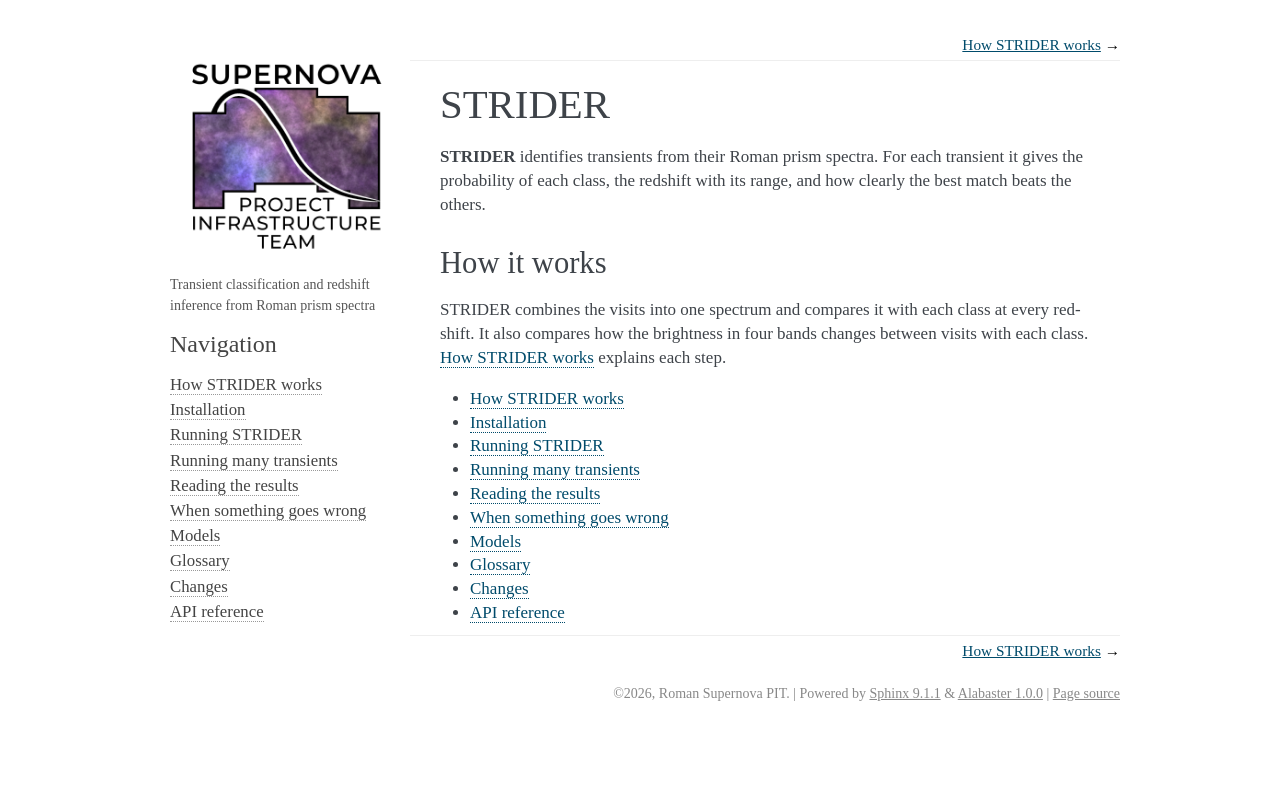

repository: Roman-Supernova-PIT/strider · page: index.html · generator: sphinx

STRIDER
=======

.. include:: ../README.rst
   :start-after: .. what-strider-does
   :end-before: .. end-what-strider-does

How it works
------------

STRIDER combines the visits into one spectrum and compares it with each class at every redshift. It also compares how
the brightness in four bands changes between visits with each class. `How STRIDER works <how_it_works.rst>`__
explains each step.

.. toctree::
   :maxdepth: 1

   how_it_works
   installation
   usage
   running_at_scale
   results
   troubleshooting
   models
   glossary
   changes
   api
